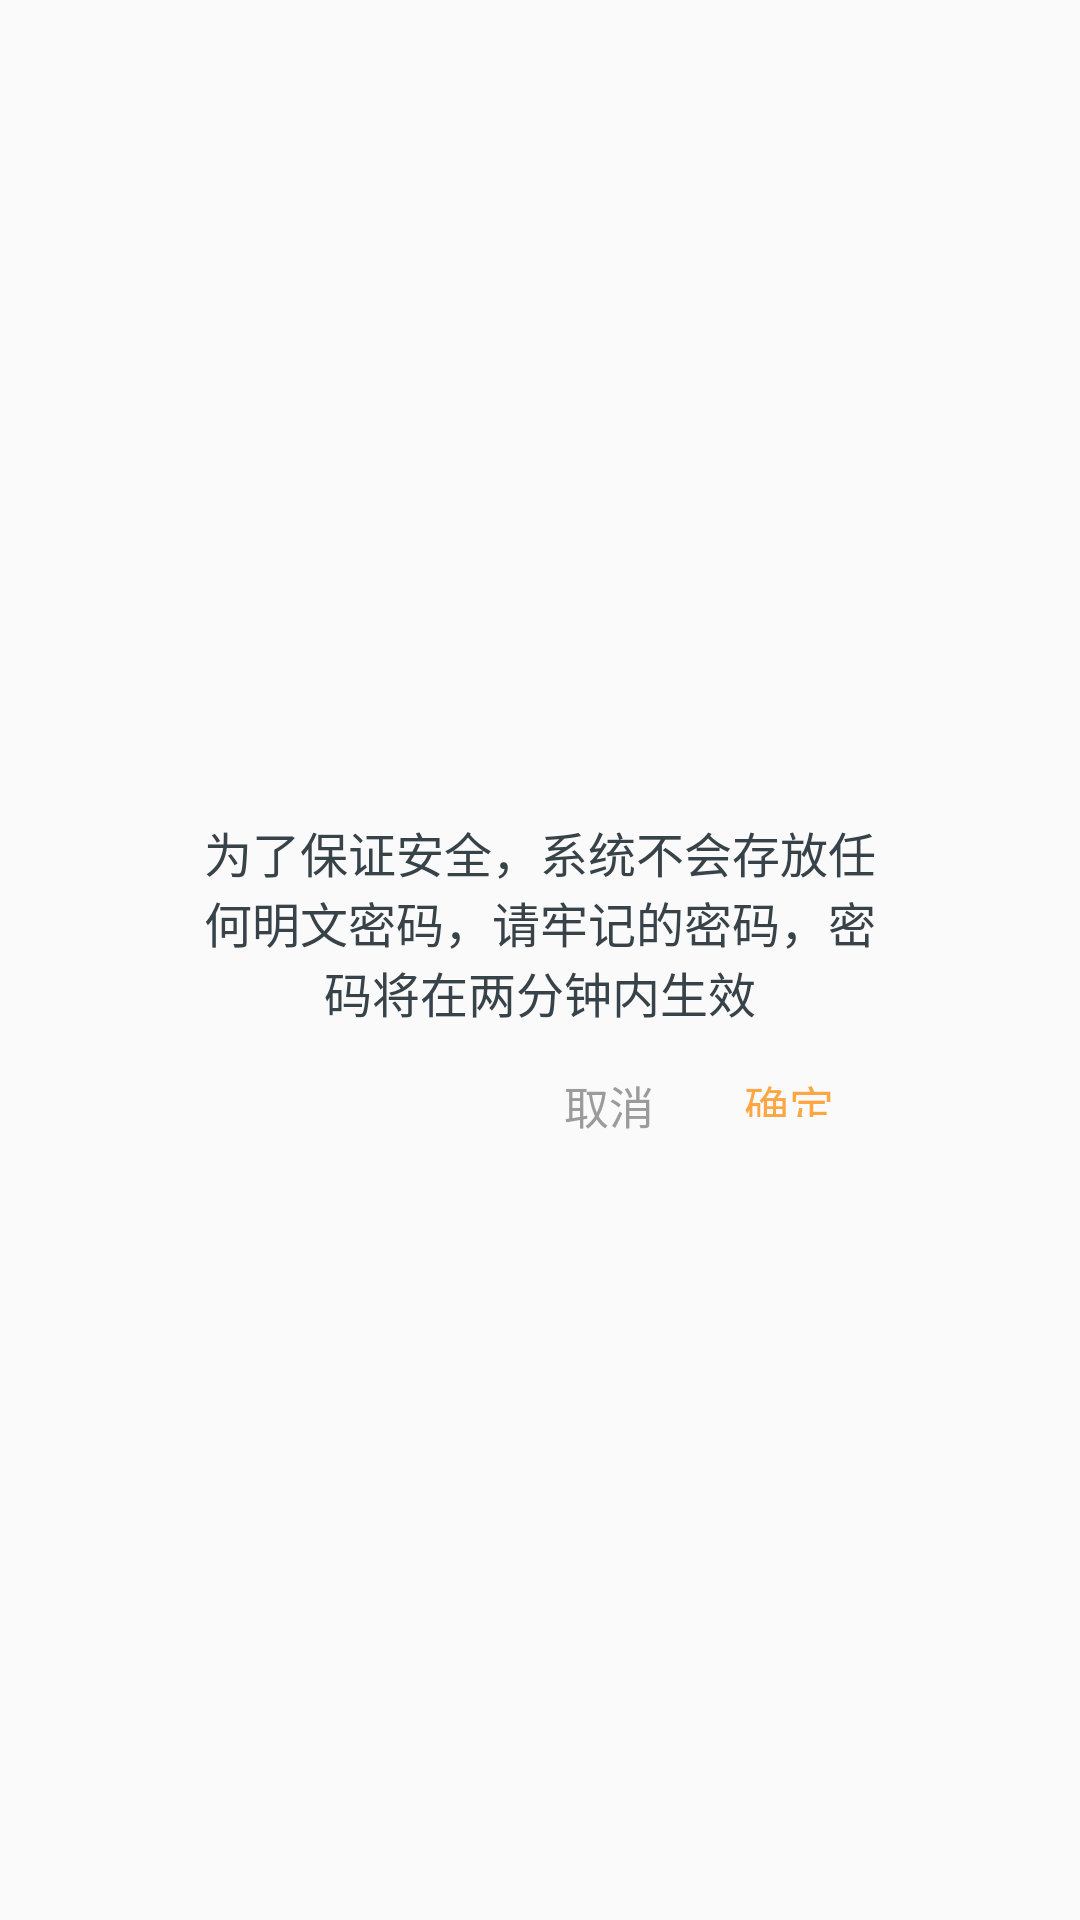

Reconstruct the res/layout file that produces this screen, plus the resources it refers to.
<!-- AndroidManifest.xml: application theme AppTheme -->
<!-- res/layout/dialog_uplockspwd_succeed.xml -->
<?xml version="1.0" encoding="utf-8"?>
<RelativeLayout xmlns:android="http://schemas.android.com/apk/res/android"

    android:orientation="vertical" android:layout_width="match_parent"
    android:layout_height="match_parent">
    <LinearLayout
        android:layout_centerInParent="true"
        android:background="@drawable/shape_corners_5dp_white"
        android:orientation="vertical"
        android:layout_width="264dp"
        android:layout_height="125dp">
    <TextView
        android:gravity="center"
        android:id="@+id/tv_content"
        android:layout_marginRight="15dp"
        android:layout_marginLeft="15dp"
        android:textSize="16sp"
        android:layout_gravity="center_horizontal"
        android:textColor="@color/global_black"
        android:layout_marginTop="15dp"
        android:text="为了保证安全，系统不会存放任何明文密码，请牢记的密码，密码将在两分钟内生效"
        android:layout_width="wrap_content"
        android:layout_height="wrap_content" />
    <RelativeLayout
        android:layout_marginTop="5dp"
        android:layout_gravity="center"
        android:layout_width="216dp"
        android:layout_height="wrap_content">
        <LinearLayout
            android:layout_alignParentRight="true"
            android:orientation="horizontal"
            android:layout_width="wrap_content"
            android:layout_height="wrap_content">
            <TextView
                android:id="@+id/btn_cancel"
                android:layout_marginRight="20dp"
                android:textColor="@color/global_tv_color"
                android:text="取消"
                android:textSize="15sp"
                android:layout_width="wrap_content"
                android:layout_height="wrap_content" />
            <TextView
                android:padding="10dp"
                android:id="@+id/btn_confirm"
                android:textColor="@color/global_yellow"
                android:text="确定"
                android:textSize="15sp"
                android:layout_width="wrap_content"
                android:layout_height="wrap_content" />
        </LinearLayout>

    </RelativeLayout>
    </LinearLayout>
</RelativeLayout>
<!-- resources referenced by this layout -->
<resources>
  <color name="global_black">#FF374249</color>
  <color name="global_tv_color">#9b9b9b</color>
  <color name="global_yellow">#FFFDA744</color>
  <style name="AppTheme" parent="Theme.AppCompat.Light.NoActionBar">
          
          <item name="colorPrimary">@color/colorPrimary</item>
          <item name="colorPrimaryDark">@color/colorPrimaryDark</item>
          <item name="colorAccent">@color/colorAccent</item>
  
      </style>
  <color name="colorPrimary">#54faa8</color>
  <color name="colorPrimaryDark">#63aeff</color>
  <color name="colorAccent">#FF4081</color>
</resources>
